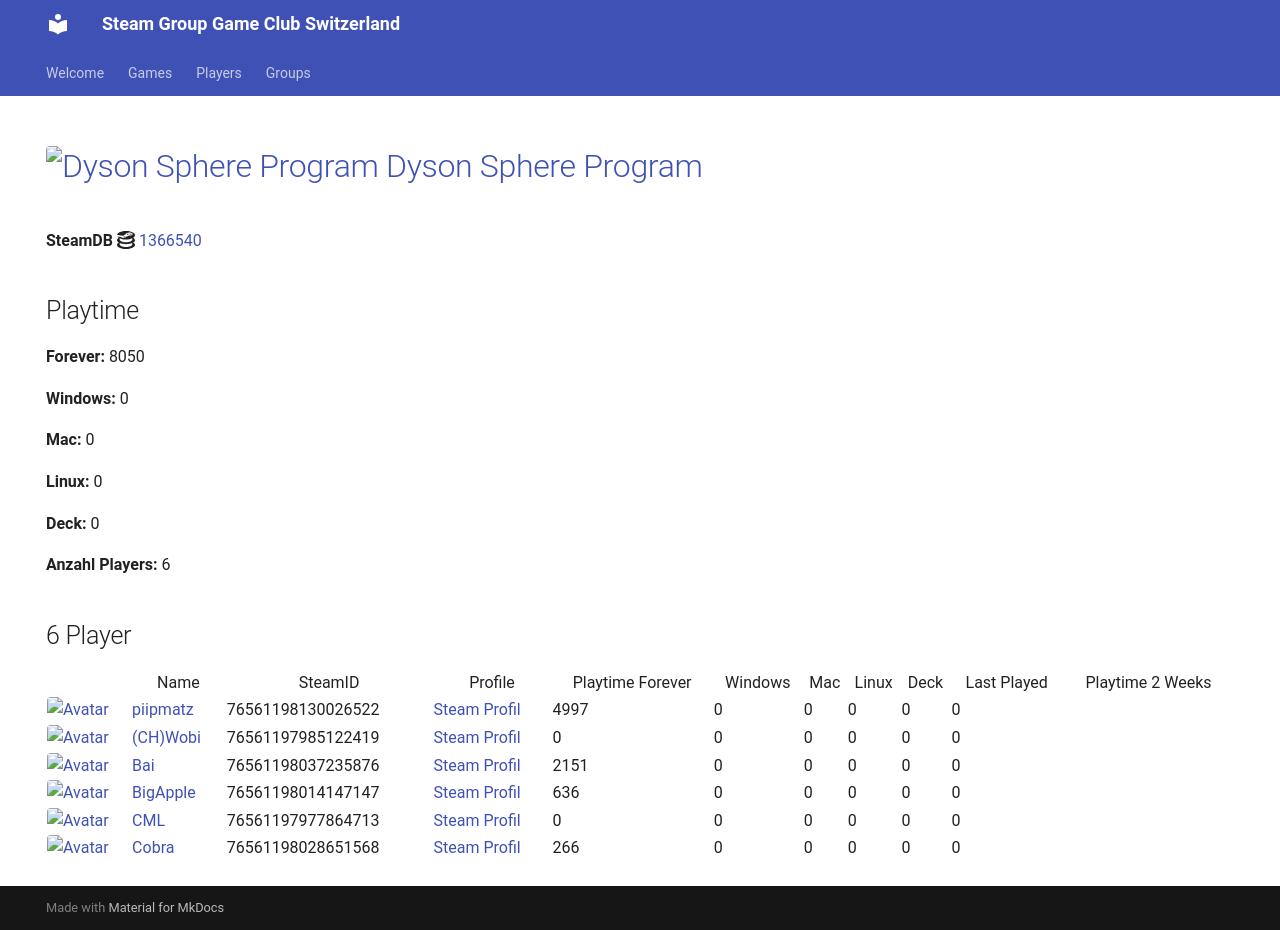

repository: Game-Club-Switzerland/steam.gameclub.ch · page: game/1366540/index.html · generator: mkdocs

---
hide:
  - navigation
  - toc
---
# <a href="https://store.steampowered.com/app/1366540"><img src="https://media.steampowered.com/steamcommunity/public/images/apps/1366540/55fa75b8e6586427da47f58f320e975e990a460b.jpg" alt="Dyson Sphere Program" style="width:32px;height:32px;border-radius:4px;" /> Dyson Sphere Program</a>

**SteamDB :simple-steamdb:** <a href="https://steamdb.info/app/1366540">1366540</a>

## Playtime

**Forever:** 8958

**Windows:** 0

**Mac:** 0

**Linux:** 0

**Deck:** 0

**Anzahl Players:** 7
## 7 Player

<table id="charts-table" class="display" style="width:100%">
            <thead>
                <tr>
                    <th></th>
                    <th>Name</th>
                    <th>SteamID</th>
                    <th>Profile</th>
                    <th>Playtime Forever</th>
                    <th>Windows</th>
                    <th>Mac</th>
                    <th>Linux</th>
                    <th>Deck</th>
                    <th>Last Played</th>
                    <th>Playtime 2 Weeks</th>
                </tr>
            </thead>
            <tbody>
        <tr>
<td><a href="/player/76561198037235876" target="_blank" title="Bai"><img src="https://avatars.steamstatic.com/ff66d7ecdb46a2149b8a34f896885c36a533e130_full.jpg" alt="Avatar" style="width:48px;height:48px;border-radius:4px;"></a></td><td><a href="/player/76561198037235876" target="_blank" title="Bai">Bai</a></td><td>76561198037235876</td><td><a href="https://steamcommunity.com/profiles/76561198037235876/" target="_blank">Steam Profil</a></td><td>2151</td><td>0</td><td>0</td><td>0</td><td>0</td><td>0</td><td></td></tr>
<tr>
<td><a href="/player/76561198014147147" target="_blank" title="BigApple"><img src="https://avatars.steamstatic.com/c2ccb85440535c4503bfd8bdbcf964d097f8dcd4_full.jpg" alt="Avatar" style="width:48px;height:48px;border-radius:4px;"></a></td><td><a href="/player/76561198014147147" target="_blank" title="BigApple">BigApple</a></td><td>76561198014147147</td><td><a href="https://steamcommunity.com/profiles/76561198014147147/" target="_blank">Steam Profil</a></td><td>634</td><td>0</td><td>0</td><td>0</td><td>0</td><td>0</td><td></td></tr>
<tr>
<td><a href="/player/76561197985122419" target="_blank" title="(CH)Wobi"><img src="https://avatars.steamstatic.com/d54bb79ee87c2fb8393656d125a3ddd8eceb38ab_full.jpg" alt="Avatar" style="width:48px;height:48px;border-radius:4px;"></a></td><td><a href="/player/76561197985122419" target="_blank" title="(CH)Wobi">(CH)Wobi</a></td><td>76561197985122419</td><td><a href="https://steamcommunity.com/id/4wobi/" target="_blank">Steam Profil</a></td><td>0</td><td>0</td><td>0</td><td>0</td><td>0</td><td>0</td><td></td></tr>
<tr>
<td><a href="/player/76561197977864713" target="_blank" title="CML"><img src="https://avatars.steamstatic.com/a52dfe7d3ee19120d8b9b8722f269d6aeb35bd93_full.jpg" alt="Avatar" style="width:48px;height:48px;border-radius:4px;"></a></td><td><a href="/player/76561197977864713" target="_blank" title="CML">CML</a></td><td>76561197977864713</td><td><a href="https://steamcommunity.com/profiles/76561197977864713/" target="_blank">Steam Profil</a></td><td>0</td><td>0</td><td>0</td><td>0</td><td>0</td><td>0</td><td></td></tr>
<tr>
<td><a href="/player/76561198028651568" target="_blank" title="Cobra"><img src="https://avatars.steamstatic.com/3c5fb53c689fc5ff3c994f355a8a96a9ab9fca33_full.jpg" alt="Avatar" style="width:48px;height:48px;border-radius:4px;"></a></td><td><a href="/player/76561198028651568" target="_blank" title="Cobra">Cobra</a></td><td>76561198028651568</td><td><a href="https://steamcommunity.com/id/MasterCobra/" target="_blank">Steam Profil</a></td><td>266</td><td>0</td><td>0</td><td>0</td><td>0</td><td>0</td><td></td></tr>
<tr>
<td><a href="/player/76561198130026522" target="_blank" title="piipmatz"><img src="https://avatars.steamstatic.com/d80dda23bd7aac56321ff3e591ac4ad9cdee53e6_full.jpg" alt="Avatar" style="width:48px;height:48px;border-radius:4px;"></a></td><td><a href="/player/76561198130026522" target="_blank" title="piipmatz">piipmatz</a></td><td>76561198130026522</td><td><a href="https://steamcommunity.com/id/piipmatz_ch/" target="_blank">Steam Profil</a></td><td>4996</td><td>0</td><td>0</td><td>0</td><td>0</td><td>0</td><td></td></tr>
<tr>
<td><a href="/player/76561198033415545" target="_blank" title="Kolleg"><img src="https://avatars.steamstatic.com/8f6916be3dcc60a0c3e9391276bce389a138b83a_full.jpg" alt="Avatar" style="width:48px;height:48px;border-radius:4px;"></a></td><td><a href="/player/76561198033415545" target="_blank" title="Kolleg">Kolleg</a></td><td>76561198033415545</td><td><a href="https://steamcommunity.com/profiles/76561198033415545/" target="_blank">Steam Profil</a></td><td>911</td><td>0</td><td>0</td><td>0</td><td>0</td><td>0</td><td></td></tr>
</tbody>
</table>
